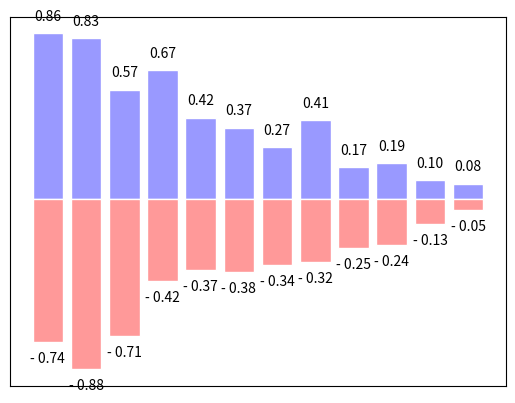

Source code (Python):
import matplotlib.pyplot as plt
import numpy as np

n = 12  # 12 bars (actually 12 up and 12 down for demo)
X = np.arange(n)
Y1 = (1-X/float(n)) * np.random.uniform(0.5, 1.0, n)    # Generate values from 0.5-1 for every n (12)
Y2 = (1-X/float(n)) * np.random.uniform(0.5, 1.0, n)

plt.bar(X, +Y1, facecolor = '#9999ff', edgecolor = 'white')
plt.bar(X, -Y2, facecolor = '#ff9999', edgecolor = 'white')

# Add texts
for x, y in zip(X, Y1): # zip for looping x->X, y->Y1 dividedly in every step
    plt.text(x, y+0.05, '%.2f' % y, ha = 'center', va = 'bottom') 
    ## %.2f means 2 significant digits; ha = horizontal alignment

for x, y in zip(X, Y2): 
    plt.text(x, -y-0.05, '- %.2f' % y, ha = 'center', va = 'top')

plt.xlim = ((-0.5,n))
plt.ylim = ((-1.25,1.25))
plt.xticks(())	# hide all ticks
plt.yticks(())

plt.show()